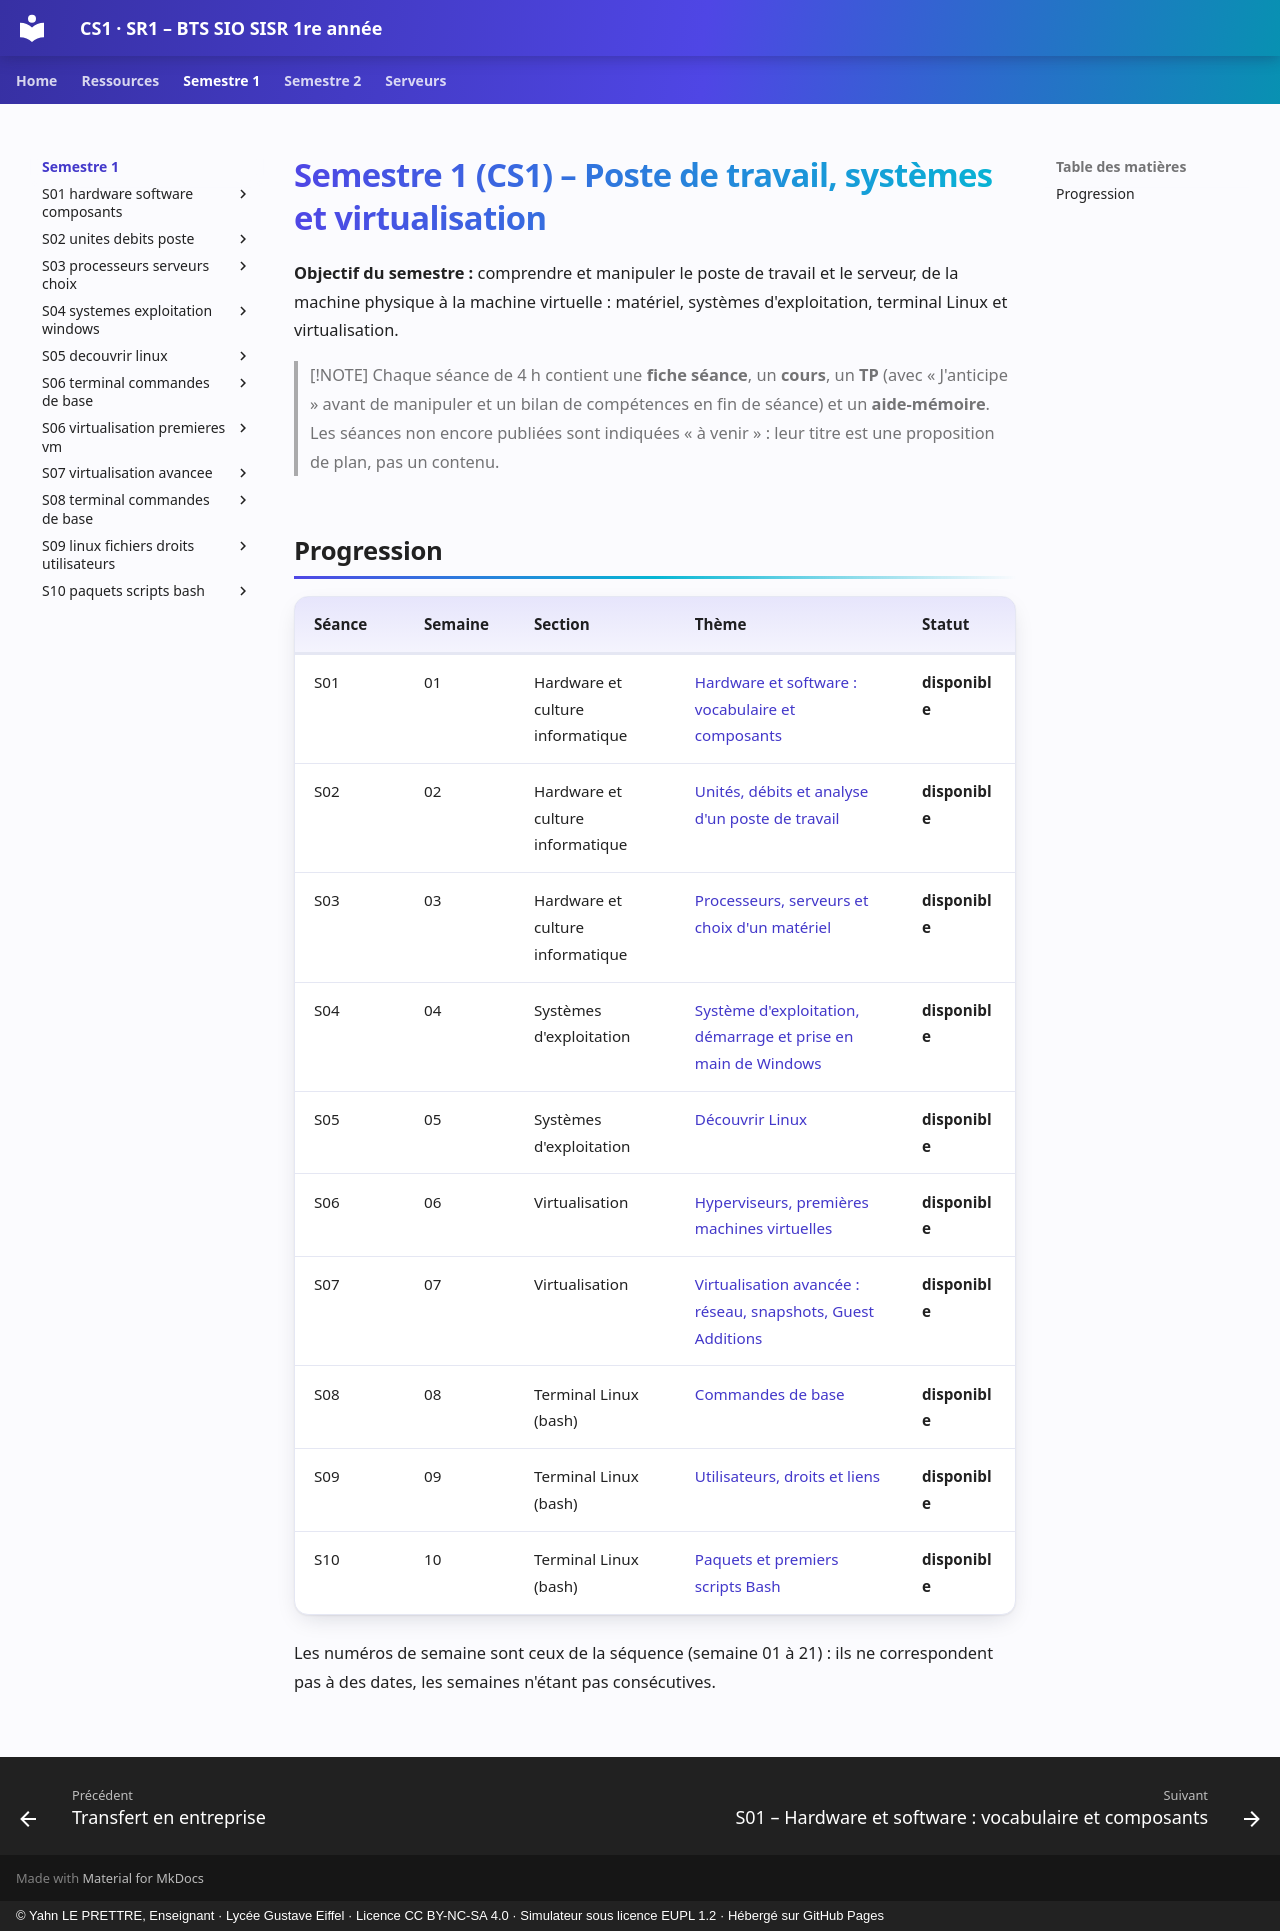

repository: YahnLP/BTS-SIO1-gustave-eiffel · page: semestre-1/index.html · generator: mkdocs · copyright: © Yahn LE PRETTRE, Enseignant · Lycée Gustave Eiffel · Licence CC BY-NC-SA 4.0 · Simulateur sous licence EUPL 1.2 · Hébergé sur GitHub Pages

# Semestre 1 (CS1) – Poste de travail, systèmes et virtualisation

**Objectif du semestre :** comprendre et manipuler le poste de travail et le serveur, de la machine physique à la machine virtuelle : matériel, systèmes d'exploitation, terminal Linux et virtualisation.

> [!NOTE]
> Chaque séance de 4 h contient une **fiche séance**, un **cours**, un **TP** (avec « J'anticipe » avant de manipuler et un bilan de compétences en fin de séance) et un **aide-mémoire**. Les séances non encore publiées sont indiquées « à venir » : leur titre est une proposition de plan, pas un contenu.

## Progression

| Séance | Semaine | Section | Thème | Statut |
|---|---|---|---|---|
| S01 | 01 | Hardware et culture informatique | [Hardware et software : vocabulaire et composants](S01-hardware-software-composants/README.md) | **disponible** |
| S02 | 02 | Hardware et culture informatique | [Unités, débits et analyse d'un poste de travail](S02-unites-debits-poste/README.md) | **disponible** |
| S03 | 03 | Hardware et culture informatique | [Processeurs, serveurs et choix d'un matériel](S03-processeurs-serveurs-choix/README.md) | **disponible** |
| S04 | 04 | Systèmes d'exploitation | [Système d'exploitation, démarrage et prise en main de Windows](S04-systemes-exploitation-windows/README.md) | **disponible** |
| S05 | 05 | Systèmes d'exploitation | [Découvrir Linux](S05-decouvrir-linux/README.md) | **disponible** |
| S06 | 06 | Virtualisation | [Hyperviseurs, premières machines virtuelles](S06-virtualisation-premieres-vm/README.md) | **disponible** |
| S07 | 07 | Virtualisation | [Virtualisation avancée : réseau, snapshots, Guest Additions](S07-virtualisation-avancee/README.md) | **disponible** |
| S08 | 08 | Terminal Linux (bash) | [Commandes de base](S08-terminal-commandes-de-base/README.md) | **disponible** |
| S09 | 09 | Terminal Linux (bash) | [Utilisateurs, droits et liens](S09-linux-fichiers-droits-utilisateurs/README.md) | **disponible** |
| S10 | 10 | Terminal Linux (bash) | [Paquets et premiers scripts Bash](S10-paquets-scripts-bash/README.md) | **disponible** |

Les numéros de semaine sont ceux de la séquence (semaine 01 à 21) : ils ne correspondent pas à des dates, les semaines n'étant pas consécutives.
